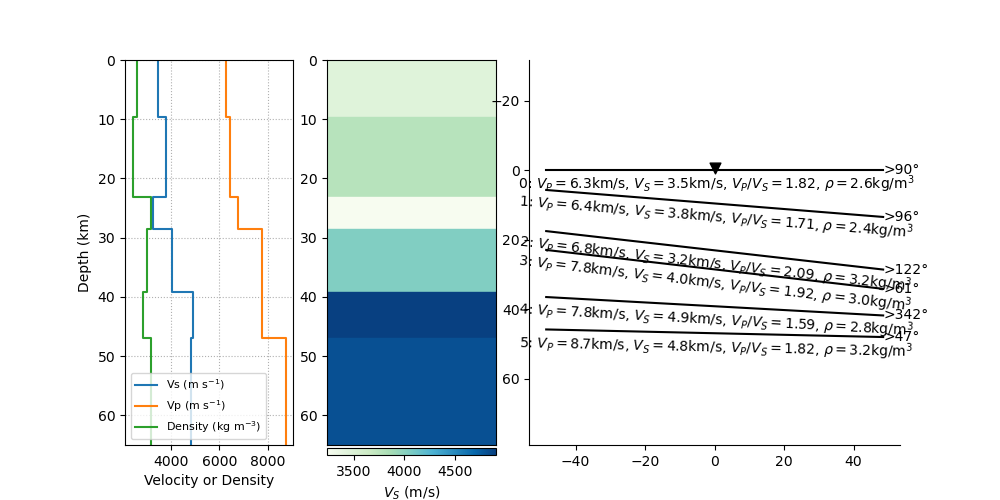

The data file committed next to this chart (first rows):
index, thickn, rho, vp, vs, dip, strike, plunge, trend, ani
14, 9614, 2581, 6278, 3457, 0.0, 0.0, 88.45, 88.3, 9.083
15, 13485, 2414, 6449, 3777, 4.593, 5.918, 58.47, 273.4, 7.619
16, 5486, 3191, 6778, 3240, 6.552, 31.59, 64.65, 91.32, 6.199
17, 10607, 3026, 7775, 4040, 6.63, 331, 22.16, 344.5, 8.895
18, 7766, 2845, 7772, 4902, 3.135, 252, 10.72, 147.9, 1.544
19, 0, 3153, 8740, 4813, 1.29, 317.5, 18.43, 153.7, 3.105
